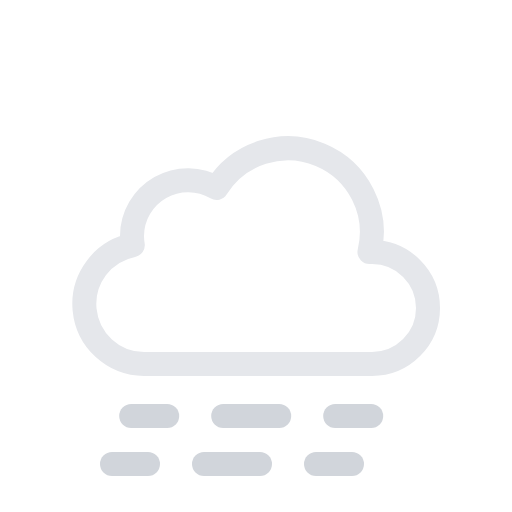
t = 0.00 s
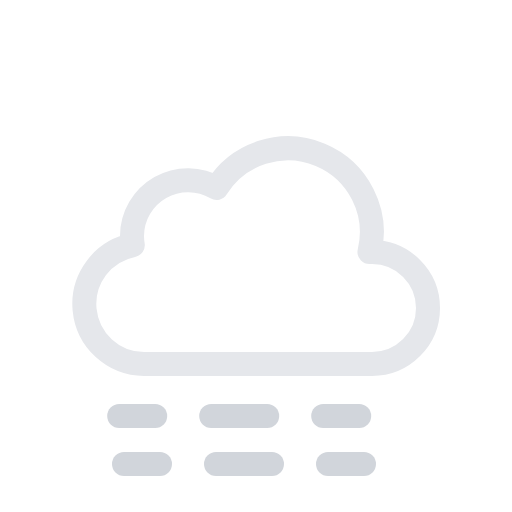
t = 0.63 s
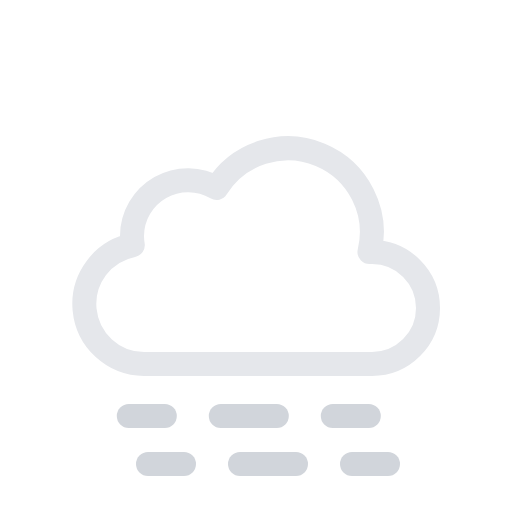
t = 1.88 s
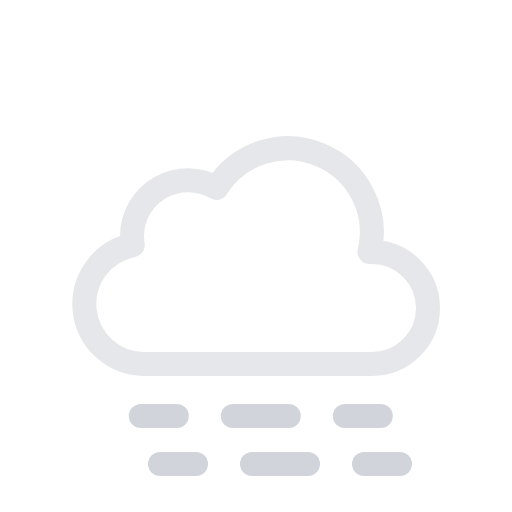
t = 2.50 s
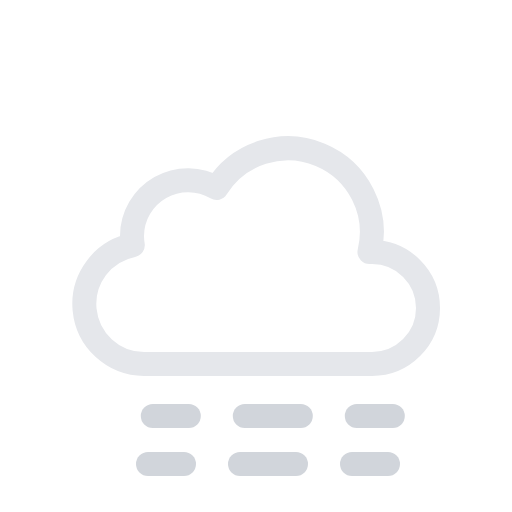
t = 3.13 s
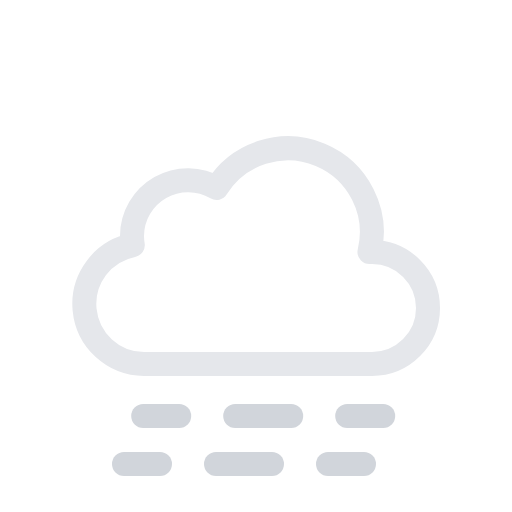
t = 4.38 s

The animated SVG that drew these frames (rendered in a browser with its animation timeline set to each time). Animation: 2 SMIL elements (animateTransform=2); one cycle of 5.00 s, repeats indefinitely.

<svg xmlns="http://www.w3.org/2000/svg" viewBox="0 0 64 64">
    <path
        d="M46.5,31.5l-.32,0a10.49,10.49,0,0,0-19.11-8,7,7,0,0,0-10.57,6,7.21,7.21,0,0,0,.1,1.14A7.5,7.5,0,0,0,18,45.5a4.19,4.19,0,0,0,.5,0v0h28a7,7,0,0,0,0-14Z"
        fill="none"
        stroke="#e5e7eb"
        stroke-linejoin="round"
        stroke-width="3"
    />
    <g>
        <line
            x1="17"
            y1="58"
            x2="21.5"
            y2="58"
            fill="none"
            stroke="#d1d5db"
            stroke-linecap="round"
            stroke-miterlimit="10"
            stroke-width="3"
        />
        <line
            x1="28.5"
            y1="58"
            x2="39"
            y2="58"
            fill="none"
            stroke="#d1d5db"
            stroke-linecap="round"
            stroke-miterlimit="10"
            stroke-width="3"
            stroke-dasharray="7 7"
        />
        <line
            x1="42.5"
            y1="58"
            x2="47"
            y2="58"
            fill="none"
            stroke="#d1d5db"
            stroke-linecap="round"
            stroke-miterlimit="10"
            stroke-width="3"
        />
        <animateTransform
            attributeName="transform"
            type="translate"
            values="-3 0; 3 0; -3 0"
            dur="5s"
            begin="0s"
            repeatCount="indefinite"
        />
    </g>
    <g>
        <line
            x1="17"
            y1="52"
            x2="21.5"
            y2="52"
            fill="none"
            stroke="#d1d5db"
            stroke-linecap="round"
            stroke-miterlimit="10"
            stroke-width="3"
        />
        <line
            x1="28.5"
            y1="52"
            x2="39"
            y2="52"
            fill="none"
            stroke="#d1d5db"
            stroke-linecap="round"
            stroke-miterlimit="10"
            stroke-width="3"
            stroke-dasharray="7 7"
        />
        <line
            x1="42.5"
            y1="52"
            x2="47"
            y2="52"
            fill="none"
            stroke="#d1d5db"
            stroke-linecap="round"
            stroke-miterlimit="10"
            stroke-width="3"
        />
        <animateTransform
            attributeName="transform"
            type="translate"
            values="-3 0; 3 0; -3 0"
            dur="5s"
            begin="-4s"
            repeatCount="indefinite"
        />
    </g>
</svg>
